Image classification data set "Parkinsons-disease-prediction-using-CNN-main" (AmanK1203/Parkinsons-disease on GitHub). Class labels (2): healthy, Parkinsons.

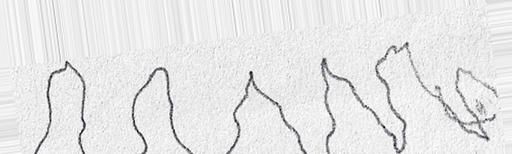
Label: Parkinsons

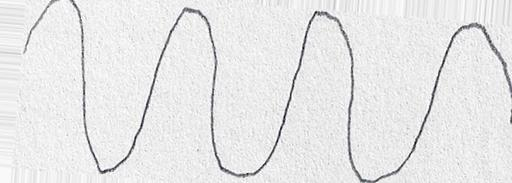
Label: healthy

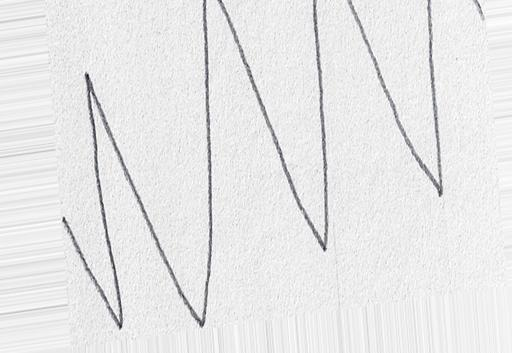
Label: healthy

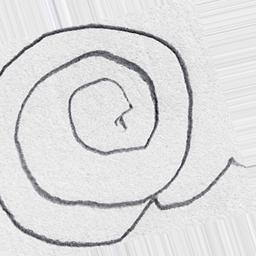
Label: Parkinsons

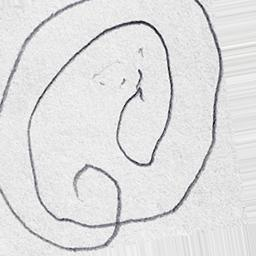
Label: Parkinsons

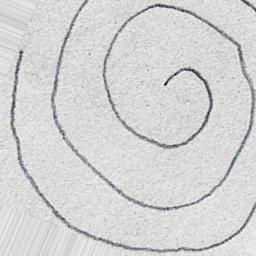
Label: healthy
